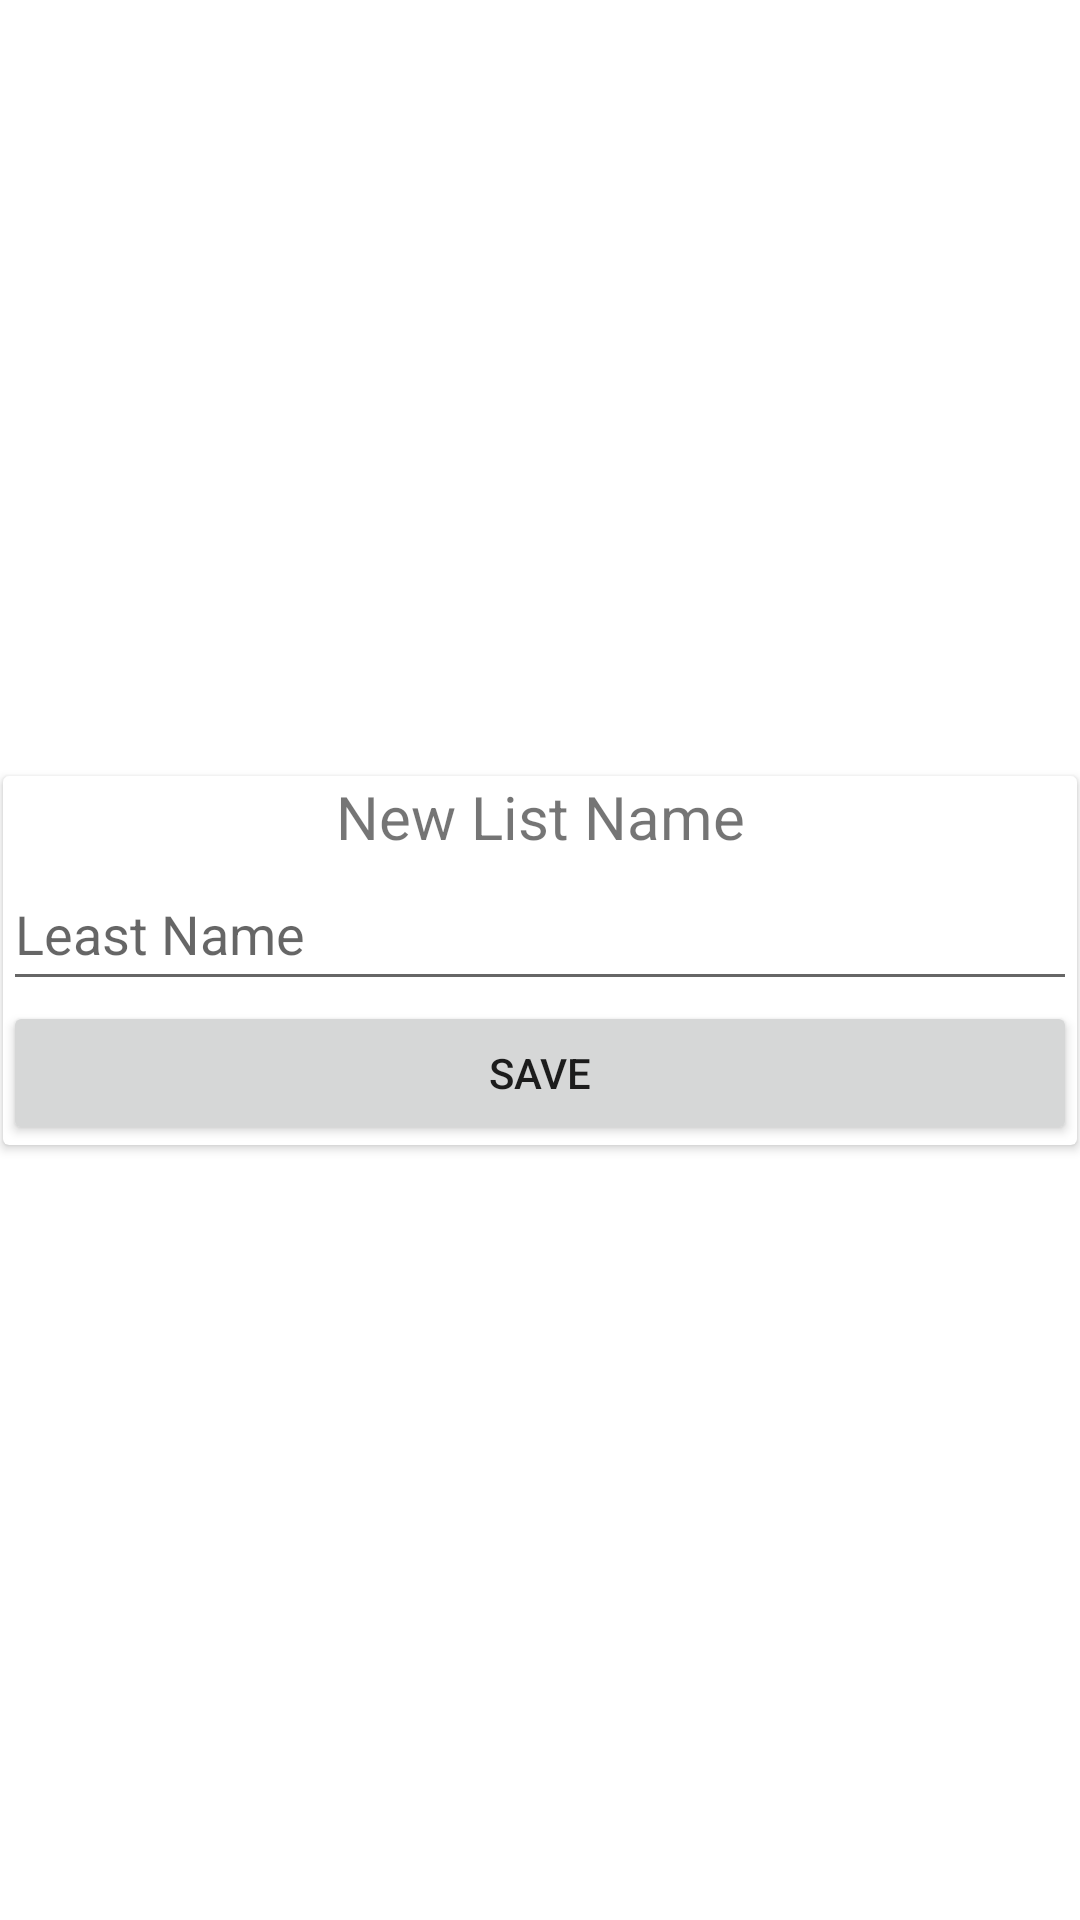

Reconstruct the res/layout file that produces this screen, plus the resources it refers to.
<!-- AndroidManifest.xml: application theme Theme.NECO_ShoppingList -->
<!-- res/layout/new_list_dialog.xml -->
<?xml version="1.0" encoding="utf-8"?>
<androidx.constraintlayout.widget.ConstraintLayout xmlns:android="http://schemas.android.com/apk/res/android"
    xmlns:app="http://schemas.android.com/apk/res-auto"
    xmlns:tools="http://schemas.android.com/tools"
    android:layout_width="match_parent"
    android:layout_height="wrap_content">

    <androidx.cardview.widget.CardView
        android:layout_width="0dp"
        android:layout_height="wrap_content"
        android:layout_marginStart="1dp"
        android:layout_marginEnd="1dp"
        app:layout_constraintBottom_toBottomOf="parent"
        app:layout_constraintEnd_toEndOf="parent"
        app:layout_constraintStart_toStartOf="parent"
        app:layout_constraintTop_toTopOf="parent">

        <LinearLayout
            android:layout_width="match_parent"
            android:layout_height="match_parent"
            android:orientation="vertical">

            <TextView
                android:id="@+id/textView"
                android:layout_width="match_parent"
                android:layout_height="wrap_content"
                android:gravity="center"
                android:text="New List Name"
                android:textSize="20sp" />

            <EditText
                android:id="@+id/edNewListName"
                android:layout_width="match_parent"
                android:layout_height="wrap_content"
                android:ems="10"
                android:foregroundGravity="center"
                android:hint="Least Name"
                android:inputType="textPersonName"
                android:minHeight="48dp" />

            <Button
                android:id="@+id/btCreate"
                android:layout_width="match_parent"
                android:layout_height="wrap_content"
                android:text="Save" />
        </LinearLayout>
    </androidx.cardview.widget.CardView>
</androidx.constraintlayout.widget.ConstraintLayout>
<!-- resources referenced by this layout -->
<resources>
  <style name="Theme.NECO_ShoppingList" parent="Theme.MaterialComponents.DayNight.DarkActionBar">
          
          <item name="colorPrimary">@color/purple_500</item>
          <item name="colorPrimaryVariant">@color/purple_700</item>
          <item name="colorOnPrimary">@color/white</item>
          
          <item name="colorSecondary">@color/teal_200</item>
          <item name="colorSecondaryVariant">@color/teal_700</item>
          <item name="colorOnSecondary">@color/black</item>
          
  
          <item name="android:statusBarColor">?attr/colorPrimaryVariant</item>
          
      </style>
  <color name="purple_500">#FF6200EE</color>
  <color name="purple_700">#FF3700B3</color>
  <color name="white">#FFFFFFFF</color>
  <color name="teal_200">#FF03DAC5</color>
  <color name="teal_700">#FF018786</color>
  <color name="black">#FF000000</color>
</resources>
